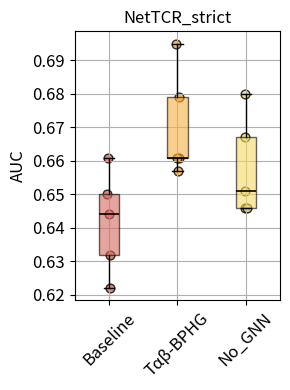

The matplotlib source for this figure:
import os
import matplotlib.pyplot as plt
import numpy as np
import scipy.stats as stats
from matplotlib.patches import Patch

# 模拟每个模型在5折交叉验证中得到的ROC-AUC值
auc_baseline = [0.644, 0.622, 0.650, 0.661, 0.632]  # Baseline的AUC值
auc_taβ_bphg = [0.679, 0.657, 0.661, 0.695, 0.661]  # Tαβ-BPHG的AUC值
auc_no_gnn = [0.667, 0.651, 0.646, 0.680, 0.646]  # No_GNN的AUC值

# 将所有模型的AUC值放入一个列表
auc_values = [auc_baseline, auc_taβ_bphg, auc_no_gnn]
model_names = ['Baseline', 'Tαβ-BPHG', 'No_GNN']  # 模型名称

# 绘制箱线图
plt.figure(figsize=(3, 4))
boxplot = plt.boxplot(auc_values, labels=model_names, patch_artist=True, showfliers=False,
                      medianprops={'color': 'black', 'linewidth': 1.2})  # 中位线改为黑色

# 设置箱体颜色（自定义颜色）
colors = [(213/255, 105/255, 93/255), (245/255, 176/255, 65/255), (246/255, 218/255, 101/255)]  # 三个模型的新颜色
for patch, color in zip(boxplot['boxes'], colors):
    patch.set_facecolor(color)
    patch.set_alpha(0.6)  # 设置透明度

# 在每个箱线图上添加散布的彩色点，颜色设置为自定义的颜色，并增加透明度
for i, data in enumerate(auc_values):
    x = np.random.normal(i + 1, 0.04, size=len(data))  # 添加一些随机扰动以避免重叠
    plt.scatter(x, data, color=colors[i], edgecolor='black', alpha=0.8, s=40)  # 设置散点颜色和边框

# 设置图表标题和轴标签
plt.title('NetTCR_strict', fontsize=12)

plt.ylabel('AUC', fontsize=12)
plt.xticks(fontsize=12, rotation=45)  # 调整X轴刻度字体大小并倾斜标签  # 调整X轴刻度字体大小
plt.yticks(fontsize=12)  # 调整Y轴刻度字体大小
# plt.text(-0.05, 1.05, 'C', fontsize=14, fontweight='bold', va='center', ha='center', transform=plt.gca().transAxes)

# 计算P值并显示
p_value_baseline_vs_taβ_bphg = stats.ttest_ind(auc_baseline, auc_taβ_bphg).pvalue
p_value_taβ_bphg_vs_no_gnn = stats.ttest_ind(auc_taβ_bphg, auc_no_gnn).pvalue
# 打印P值到控制台
print(f"P值 Baseline vs Tαβ-BPHG: {p_value_baseline_vs_taβ_bphg:.5f}")
print(f"P值 Tαβ-BPHG vs No_GNN: {p_value_taβ_bphg_vs_no_gnn:.5f}")
# # 显示P值
# plt.text(1.5, 0.85, f'p = {p_value_baseline_vs_taβ_bphg:.3f}', ha='center', va='bottom', fontsize=14)
# plt.text(2.5, 0.85, f'p = {p_value_taβ_bphg_vs_no_gnn:.3f}', ha='center', va='bottom', fontsize=14)

# 计算并打印每组数据的Q1、Q3和中位数
for i, data in enumerate(auc_values):
    q1 = np.percentile(data, 25)
    median = np.percentile(data, 50)
    q3 = np.percentile(data, 75)
    print(f"{model_names[i]}: Q1={q1:.4f}, Median={median:.4f}, Q3={q3:.4f}")

# 创建保存路径
save_dir = r'D:\xy\HeteroTCR-main\5folds_visual\picture'
os.makedirs(save_dir, exist_ok=True)  # 如果路径不存在，则创建该路径

# 保存图像
save_path = os.path.join(save_dir, 'XiaorongnetStrict_auc_boxplot.png')
plt.savefig(save_path, dpi=300, bbox_inches='tight')

# 自动调整布局
plt.tight_layout()  # 自动调整布局，防止标签被裁剪

# 显示图表
plt.grid(True)
plt.show()
print(f'图像已保存至: {save_path}')
